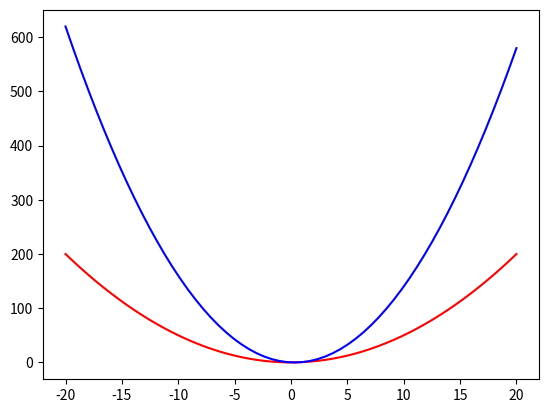

Here is the Python script that generated this plot:
########################################
#This is my contribution to the project#
########################################
"""
Created on Sat Apr 24 19:31:12 2021

[redacted]
"""

import matplotlib.pyplot as plt
import numpy as num
import math as mt

plt.close('all')

#Experimenting with the linearly spaced numbers
x = num.linspace(-20,20,60)

#This is for part 1a
y1 = x/2
#y2 = mt.floor(y1) + 1 commented due to TypeError

####################
#This is for setting the axes at the center
#Code from scriptverse.academy
####################
fig = plt.figure()
ax = fig.add_subplot(1, 1, 1)
ax.spines['left'].set_position('center')
ax.spines['bottom'].set_position('zero')
ax.spines['right'].set_color('none')
ax.spines['top'].set_color('none')
ax.xaxis.set_ticks_position('bottom')
ax.yaxis.set_ticks_position('left')

plt.title('Graph 1A')
plt.plot(x, y1, 'r')
#plt.plot(x, y2, 'b') 

plt.show()
plt.close() #This is for closing the plot after showing it

#I skipped to part 1c
y5 = x**2
y6 = 3*x*(x-2)
y7 = 4*(x**2)

plt.plot(x, y5, 'r')
plt.plot(x, y6, 'g')
plt.plot(x, y7, 'b')

plt.show()
plt.close()

#I skipped to part 1d
y8 = y5/2
y9 = (x*(3*x-2))/2

plt.plot(x, y8, 'r')
plt.plot(x, y9, 'b')
